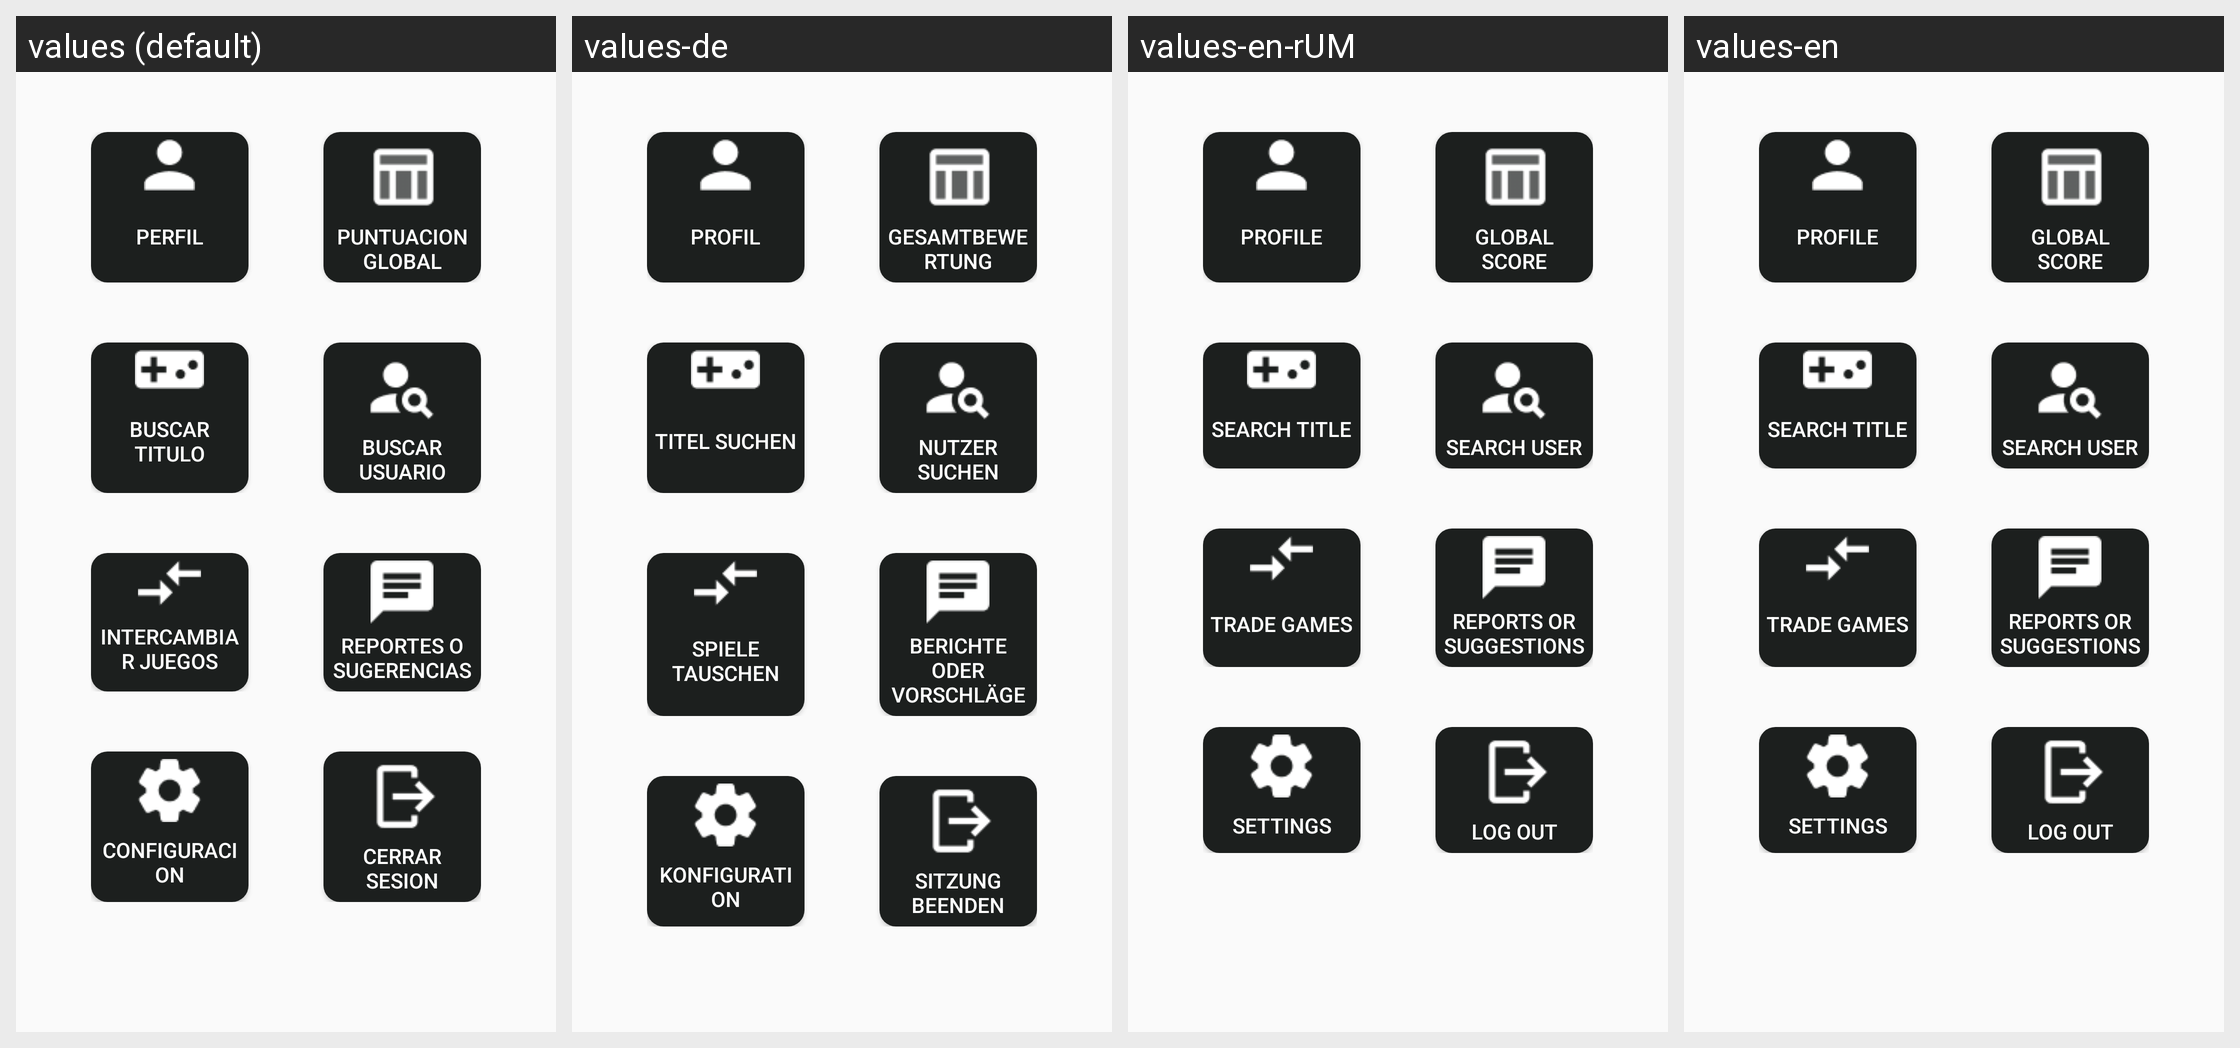

The same Android screen rendered under several of its app's locales, left to right. List the strings drawn on it with the default value and each locale's translation.
Android screen res/layout/fragment_home.xml rendered under 4 locales, left to right: values (default), values-de, values-en-rUM, values-en. Device: Nexus 5 (rendered at 1080×1920; each locale shown at half size, 540×960, under a caption strip naming it); theme Theme.CompletionistGuild.
Strings drawn on this screen, with the default value and each locale's value (text and hints the layout hard-codes, and strings that could not be matched under every locale, appear in the picture but are not listed):

perfil
  values: Perfil
  values-de: Profil
  values-en-rUM: Profile
  values-en: Profile

puntuacion_global
  values: Puntuacion global
  values-de: Gesamtbewertung
  values-en-rUM: Global Score
  values-en: Global Score

buscar_titulo
  values: Buscar titulo
  values-de: Titel suchen
  values-en-rUM: Search Title
  values-en: Search Title

buscar_usuario
  values: Buscar usuario
  values-de: Nutzer suchen
  values-en-rUM: Search User
  values-en: Search User

intercambiar_juegos
  values: Intercambiar juegos
  values-de: Spiele tauschen
  values-en-rUM: Trade Games
  values-en: Trade Games

reportes_o_sugerencias
  values: Reportes o sugerencias
  values-de: Berichte oder Vorschläge
  values-en-rUM: Reports or Suggestions
  values-en: Reports or Suggestions

configuracion
  values: Configuracion
  values-de: Konfiguration
  values-en-rUM: Settings
  values-en: Settings

cerrar_sesion
  values: Cerrar sesion
  values-de: Sitzung beenden
  values-en-rUM: Log out
  values-en: Log out
